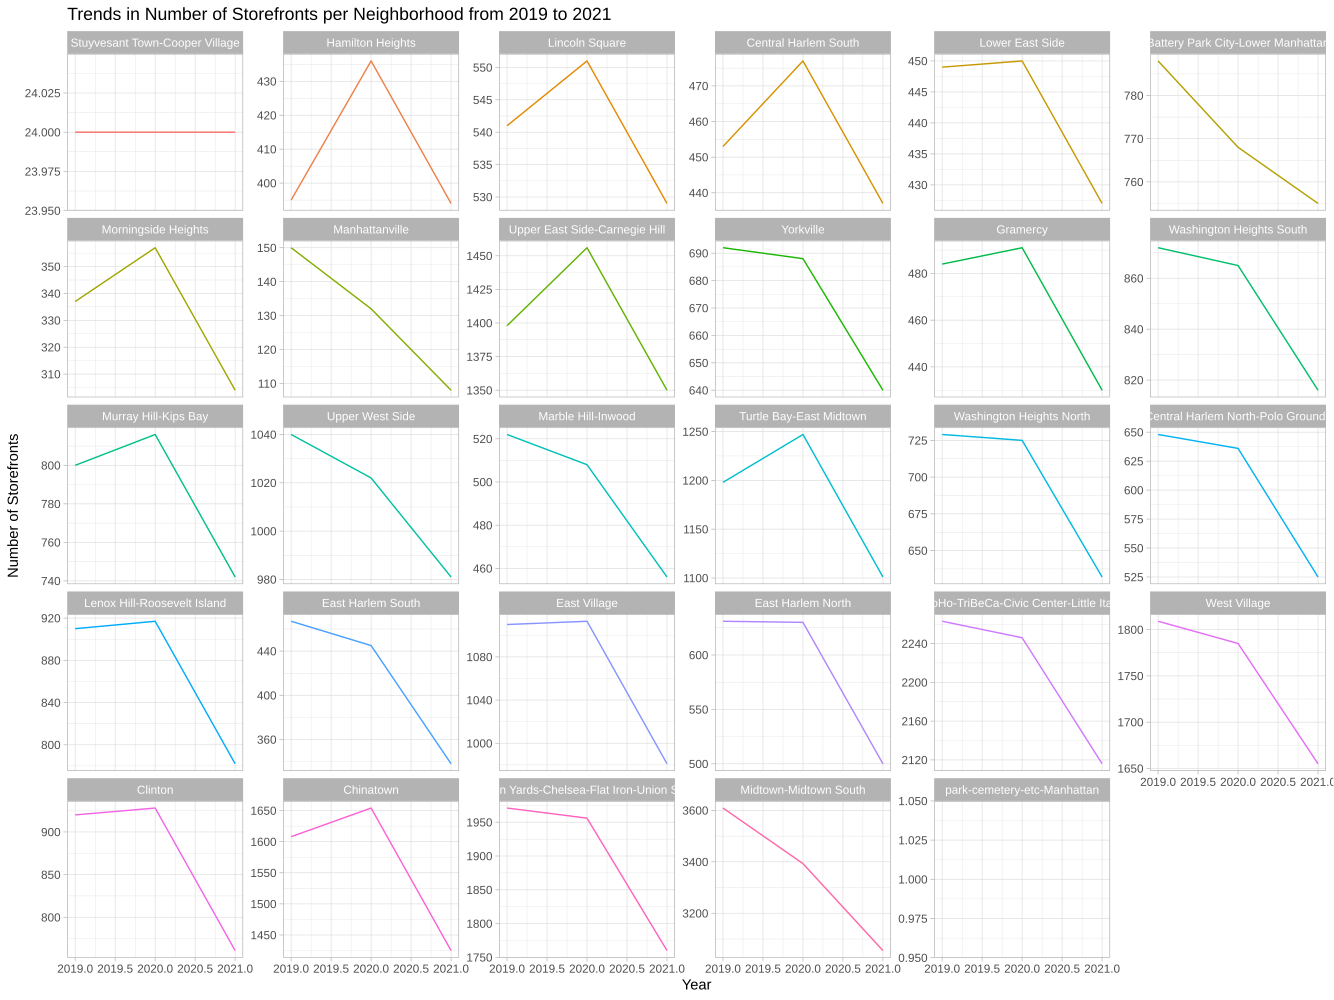

Source data for this figure (header and first rows):
, num_storefornts, num_storefornts, num_storefornts
Reporting Year, 2019, 2020, 2021
NBHD, , , 
Battery Park City-Lower Manhattan, 788.0, 768.0, 755.0
Central Harlem North-Polo Grounds, 648.0, 636.0, 525.0
Central Harlem South, 453.0, 477.0, 437.0
Chinatown, 1608, 1654, 1425
Clinton, 920.0, 928.0, 761.0
East Harlem North, 631.0, 630.0, 500.0
East Harlem South, 467.0, 445.0, 338.0
East Village, 1110, 1113, 981.0
Gramercy, 484.0, 491.0, 430.0
Hamilton Heights, 395.0, 436.0, 394.0
Hudson Yards-Chelsea-Flat Iron-Union Squ…, 1971, 1956, 1760
Lenox Hill-Roosevelt Island, 910.0, 917.0, 782.0
Lincoln Square, 541.0, 551.0, 529.0
Lower East Side, 449.0, 450.0, 427.0
Manhattanville, 150.0, 132.0, 108.0
Marble Hill-Inwood, 522.0, 508.0, 456.0
Midtown-Midtown South, 3609, 3393, 3055
Morningside Heights, 337.0, 357.0, 304.0
Murray Hill-Kips Bay, 800.0, 816.0, 742.0
SoHo-TriBeCa-Civic Center-Little Italy, 2263, 2246, 2116
Stuyvesant Town-Cooper Village, 24.0, 24.0, 24.0
Turtle Bay-East Midtown, 1198, 1247, 1101
Upper East Side-Carnegie Hill, 1398, 1456, 1350
Upper West Side, 1040, 1022, 981.0
Washington Heights North, 729.0, 725.0, 632.0
Washington Heights South, 872.0, 865.0, 816.0
West Village, 1809, 1785, 1655
Yorkville, 692.0, 688.0, 640.0
park-cemetery-etc-Manhattan, 1.0, , 
